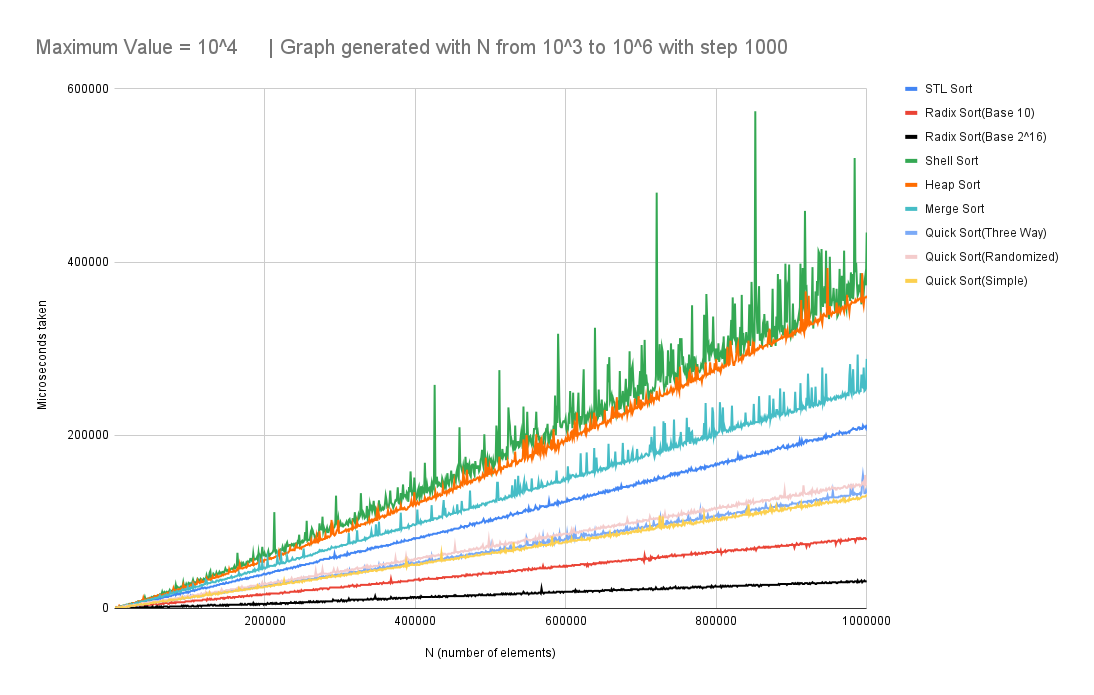

Values plotted in this chart, from the file beside it:
, STL Sort, Radix Sort(Base 10), Radix Sort(Base 2^16), Shell Sort, Heap Sort, Merge Sort, Quick Sort(Three Way), Quick Sort(Randomized), Quick Sort(Simple)
1000, 0, 0, 0, 999, 0, 0, 0, 0, 0
2000, 1000, 0, 0, 0, 999, 0, 0, 0, 1000
3000, 0, 0, 1008, 0, 992, 0, 0, 0, 0
4000, 999, 0, 0, 0, 999, 1006, 0, 987, 0
5000, 0, 985, 0, 1000, 1008, 999, 0, 1006, 989
6000, 1010, 0, 1000, 1001, 999, 1000, 1000, 987, 0
7000, 999, 1000, 0, 1000, 3000, 1000, 999, 1000, 1000
8000, 986, 999, 1001, 999, 2000, 2003, 998, 1006, 1000
9000, 1000, 1000, 0, 2000, 2000, 994, 1006, 1000, 994
10000, 2006, 0, 1013, 1988, 2021, 2018, 1002, 999, 999
11000, 2000, 0, 994, 2000, 2007, 2000, 2000, 1000, 2000
12000, 2000, 994, 0, 2993, 2000, 2862, 996, 2014, 931
13000, 2009, 1000, 0, 3000, 3000, 2000, 2001, 1985, 1000
14000, 2009, 999, 1006, 1994, 3039, 2969, 1993, 2006, 1000
15000, 3006, 1000, 0, 3000, 2994, 3006, 1000, 2000, 1000
16000, 2851, 1001, 0, 3999, 2994, 3006, 2000, 3000, 1000
17000, 2879, 999, 1000, 3986, 3001, 4007, 2006, 1987, 2001
18000, 3005, 1000, 1000, 3994, 4007, 3000, 2000, 3000, 2000
19000, 3162, 838, 1000, 4000, 4000, 3994, 2006, 2000, 2000
20000, 4000, 1000, 1000, 5001, 4000, 4000, 1994, 3006, 3000
21000, 4000, 1000, 0, 5001, 5001, 4000, 3000, 3000, 2000
22000, 4001, 999, 1000, 5000, 5001, 4000, 3000, 3001, 3000
23000, 4001, 999, 1000, 5001, 4988, 5014, 2998, 3003, 3000
24000, 4001, 999, 0, 6001, 5001, 5001, 3000, 3000, 3001
25000, 5001, 1000, 1000, 6001, 6001, 5001, 3000, 3001, 2987
26000, 5014, 2000, 1001, 5994, 6007, 5001, 2994, 4006, 3000
27000, 5001, 2000, 1000, 6001, 6001, 5001, 4000, 3000, 3000
28000, 5001, 2000, 1000, 6001, 6000, 6001, 4000, 4000, 3001
29000, 5001, 3000, 0, 6000, 7001, 6001, 4000, 4000, 3000
30000, 6001, 2000, 999, 7001, 7001, 6001, 4000, 4000, 4001
31000, 5001, 2994, 994, 7013, 7001, 7001, 4000, 4001, 4000
32000, 6001, 2000, 1000, 8001, 7995, 6007, 3000, 4000, 4000
33000, 6001, 3000, 1000, 8001, 8001, 5987, 4014, 4000, 4001
34000, 6001, 3000, 1000, 8002, 7001, 7015, 4000, 5001, 4001
35000, 6001, 2000, 1000, 8002, 8001, 7001, 4001, 5000, 4000
36000, 7001, 3187, 807, 8012, 7999, 7989, 3999, 5001, 5001
37000, 7002, 3001, 1000, 9009, 9008, 8002, 4000, 6001, 4000
38000, 6995, 3006, 1000, 8996, 8007, 8001, 4013, 6001, 4000
39000, 7001, 3000, 1000, 10001, 11990, 8000, 5009, 6008, 4000
40000, 7001, 3000, 1000, 10002, 9002, 8001, 5001, 5041, 4961
41000, 8001, 3001, 2000, 13003, 9002, 8996, 5007, 6001, 5001
42000, 8001, 4000, 1000, 10002, 10002, 9002, 5001, 6001, 5001
43000, 8001, 3000, 1000, 10002, 9792, 9007, 6001, 6001, 5001
44000, 8001, 3000, 2000, 11002, 10002, 9002, 6001, 6001, 5001
45000, 7996, 2998, 1000, 11002, 11002, 10002, 5001, 7001, 5001
46000, 8001, 4001, 1000, 11003, 10002, 10002, 6001, 7001, 5001
47000, 9002, 4001, 1000, 12002, 10996, 10008, 5995, 6007, 5001
48000, 9001, 4000, 1000, 12002, 12002, 10002, 6001, 7002, 6000
49000, 9002, 4000, 999, 11996, 12008, 10002, 6001, 7001, 6001
50000, 10002, 4000, 1000, 13002, 12002, 11002, 6001, 7001, 6001
51000, 9989, 4000, 2000, 12015, 12002, 11002, 6001, 7002, 6001
52000, 10002, 4000, 999, 12989, 12008, 11003, 7001, 7001, 7001
53000, 10002, 5000, 1000, 14003, 13003, 10996, 7008, 8001, 7001
54000, 10002, 5001, 1000, 14003, 14003, 12002, 7001, 8001, 6001
55000, 10002, 5001, 1000, 13990, 13015, 12002, 7001, 8001, 7002
56000, 10002, 5001, 2000, 14003, 14003, 12002, 7001, 8001, 7001
57000, 11002, 4000, 1000, 14002, 14003, 12002, 7001, 8001, 7001
58000, 10002, 4000, 2001, 15002, 15003, 12002, 8002, 8001, 7001
59000, 11002, 4001, 1000, 15004, 14002, 13002, 8002, 8002, 7001
60000, 11002, 5001, 1000, 15002, 15003, 13002, 7001, 8002, 7001
... 940 more rows
